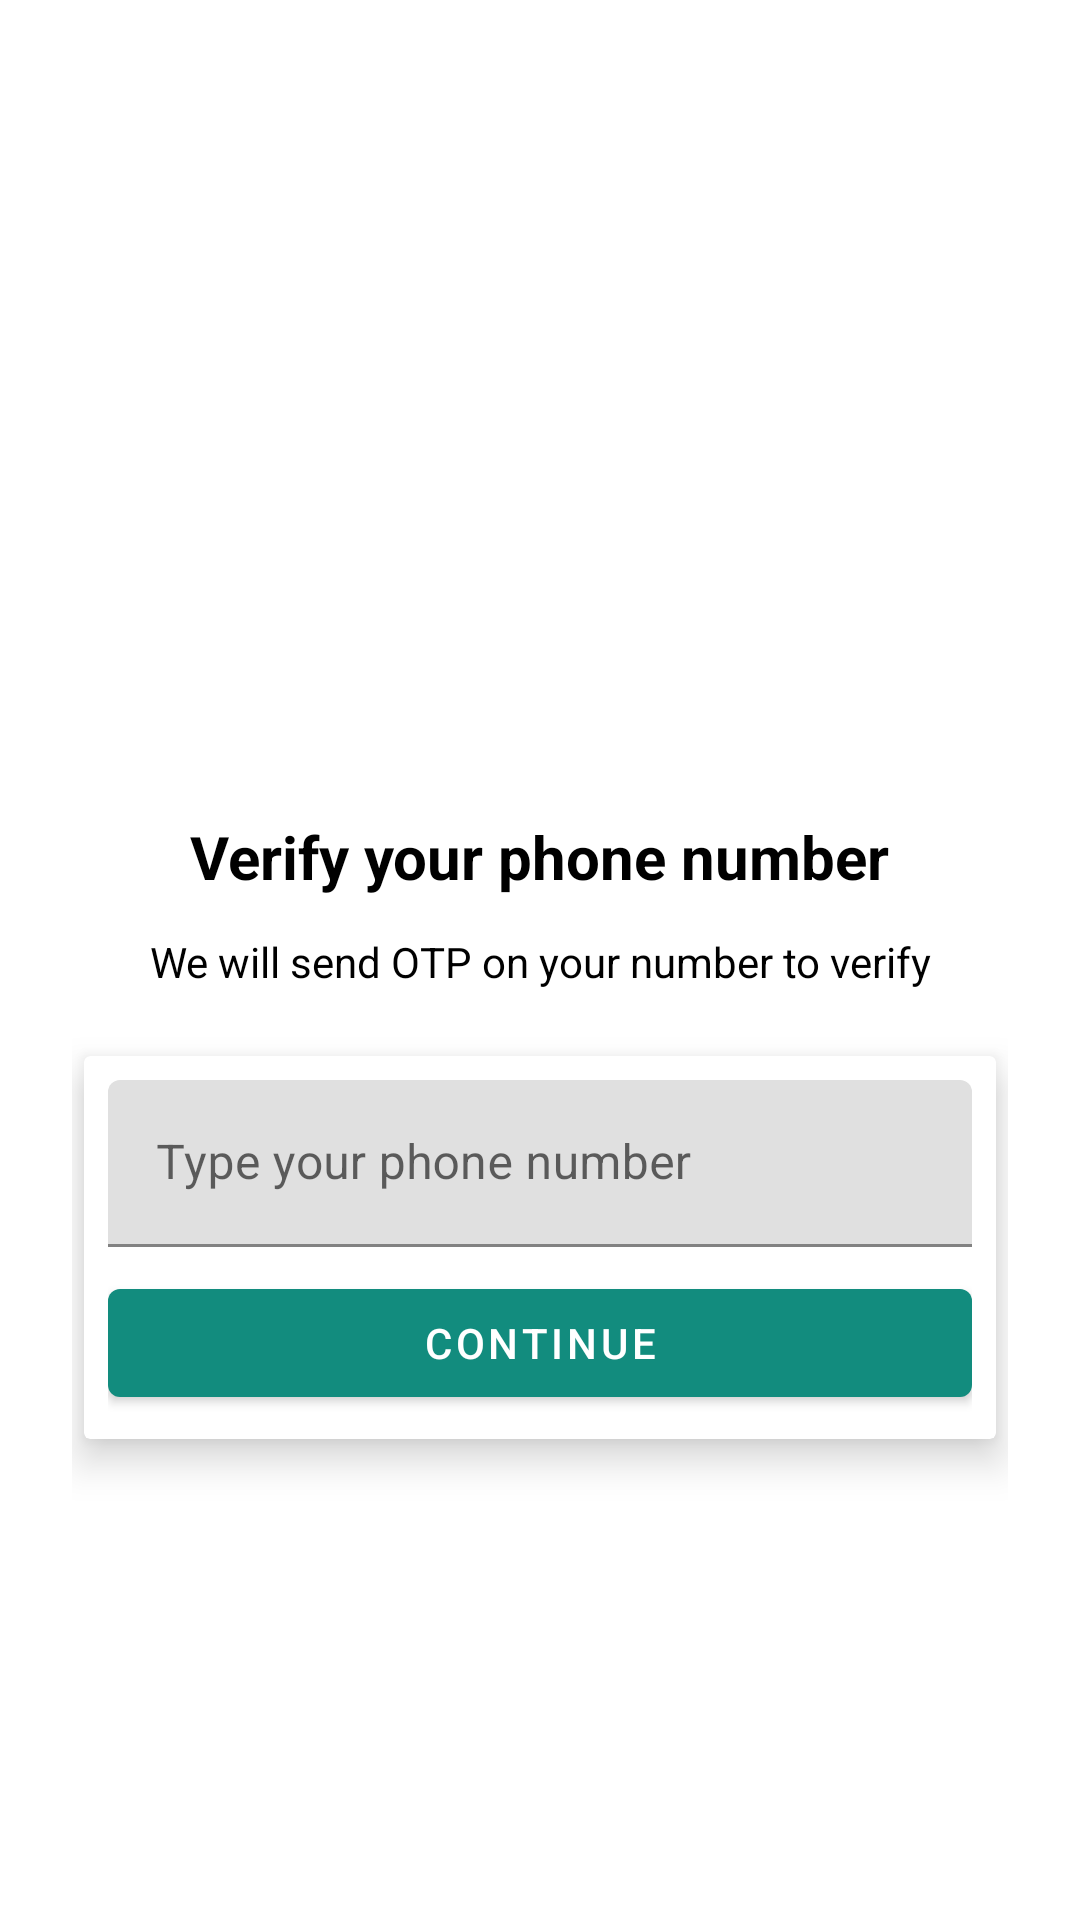

Write the Android layout XML for this screen, with the resource values it uses.
<!-- AndroidManifest.xml: application theme Theme.Chatzapp -->
<!-- res/layout/activity_number.xml -->
<?xml version="1.0" encoding="utf-8"?>
<androidx.constraintlayout.widget.ConstraintLayout xmlns:android="http://schemas.android.com/apk/res/android"
    xmlns:app="http://schemas.android.com/apk/res-auto"
    xmlns:tools="http://schemas.android.com/tools"
    android:layout_width="match_parent"
    android:layout_height="match_parent"
    tools:context=".activity.NumberActivity"
    android:padding="24dp">

    <ImageView
        android:id="@+id/imageView"
        android:layout_width="wrap_content"
        android:layout_height="220dp"
        app:layout_constraintEnd_toEndOf="parent"
        app:layout_constraintStart_toStartOf="parent"
        app:layout_constraintTop_toTopOf="parent"
        app:srcCompat="@drawable/authpage"
        android:layout_marginTop="10dp"
        />

    <TextView
        android:id="@+id/textView"
        android:layout_width="wrap_content"
        android:layout_height="wrap_content"
        android:layout_marginTop="18dp"
        android:text="@string/verify_your_phone_number"
        android:textSize="20sp"
        android:textStyle="bold"
        android:textColor="@color/black"
        app:layout_constraintEnd_toEndOf="parent"
        app:layout_constraintStart_toStartOf="parent"
        app:layout_constraintTop_toBottomOf="@+id/imageView" />

    <TextView
        android:id="@+id/textView2"
        android:layout_width="wrap_content"
        android:layout_height="wrap_content"
        android:layout_marginTop="12dp"
        android:text="@string/we_will_send_otp_on_your_number_to_verify"
        android:textColor="@color/black"
        app:layout_constraintEnd_toEndOf="parent"
        app:layout_constraintStart_toStartOf="parent"
        app:layout_constraintTop_toBottomOf="@+id/textView" />

    <androidx.cardview.widget.CardView
        android:layout_width="match_parent"
        android:layout_height="wrap_content"
        android:layout_marginTop="22dp"
        android:layout_marginHorizontal="4dp"
        app:layout_goneMarginTop="24dp"
        app:cardElevation="8dp"
        app:layout_constraintEnd_toEndOf="parent"
        app:layout_constraintStart_toStartOf="parent"
        app:layout_constraintTop_toBottomOf="@+id/textView2">

        <LinearLayout
            android:layout_width="match_parent"
            android:layout_height="match_parent"
            android:layout_margin="8dp"
            android:orientation="vertical">

            <com.google.android.material.textfield.TextInputLayout
                style="@style/ThemeOverlay.Material3.TextInputEditText.OutlinedBox"
                android:layout_width="match_parent"
                android:layout_height="match_parent">

                <com.google.android.material.textfield.TextInputEditText
                    android:layout_width="match_parent"
                    android:layout_height="wrap_content"
                    android:id="@+id/phoneNumber"
                    android:inputType="number"
                    android:hint="@string/type_your_phone_number" />


            </com.google.android.material.textfield.TextInputLayout>
            <Button
                android:id="@+id/button"
                android:layout_width="match_parent"
                android:layout_height="wrap_content"
                android:layout_marginTop="8dp"
                android:text="@string/continue_button" />
        </LinearLayout>
    </androidx.cardview.widget.CardView>
</androidx.constraintlayout.widget.ConstraintLayout>
<!-- resources referenced by this layout -->
<resources>
  <color name="black">#FF000000</color>
  <string name="continue_button">continue</string>
  <string name="type_your_phone_number">Type your phone number</string>
  <string name="verify_your_phone_number">Verify your phone number</string>
  <string name="we_will_send_otp_on_your_number_to_verify">We will send OTP on your number to verify</string>
  <style name="Theme.Chatzapp" parent="Theme.MaterialComponents.DayNight.NoActionBar">
          
          <item name="colorPrimary">@color/colorPrimary</item>
          <item name="colorPrimaryVariant">@color/colorPrimaryDark</item>
          <item name="colorOnPrimary">@color/white</item>
          
          <item name="colorSecondary">@color/colorPrimary</item>
          <item name="colorSecondaryVariant">@color/colorPrimaryDark</item>
          <item name="colorOnSecondary">@color/black</item>
          
          <item name="android:statusBarColor">?attr/colorPrimaryVariant</item>
          
      </style>
  <color name="colorPrimary">#128C7E</color>
  <color name="colorPrimaryDark">#075E54</color>
  <color name="white">#FFFFFFFF</color>
</resources>
